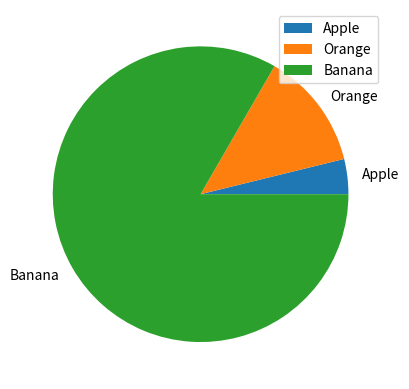

Reproduce this figure in Python.
# piechart.py
# Code for pie chart following along with wk08 lectures

import numpy as np
import matplotlib.pyplot as plt

fruit = np.array(['Apple','Orange','Banana'])
numbers = np.array([23,77,500])

plt.pie(numbers, labels = fruit)
plt.legend()
plt.show()
